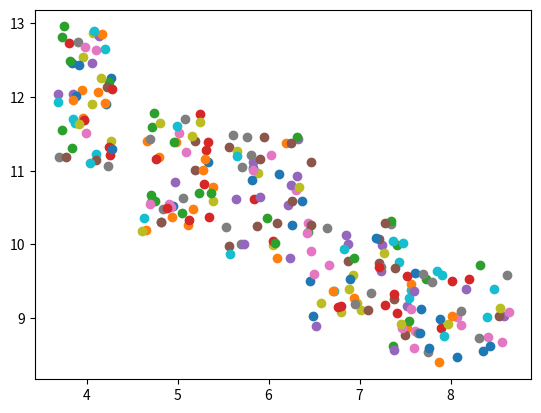

Python code for this plot:
import random
import matplotlib.pyplot as plt

# 「mikan.csv」を生成する
OUTFILE = 'mikan.csv'

# サイズの目安
SIZE_2S = 4
SIZE_S = 5
SIZE_M = 6
SIZE_L = 7
SIZE_2L = 8

# 糖度
SUGAR_LOW = 9
SUGAR_HIGH = 12

def create_data(size, sugar):
    r = 0.08
    size_min, size_max = size * (1-r), size * (1+r)
    size_range = size_max - size_min
    size_r = size_min + random.random() * size_range
    sugar_min, sugar_max = sugar * (1-r), sugar * (1+r)
    sugar_range = sugar_max - sugar_min
    sugar_r = sugar_min + random.random() * sugar_range
    return (size_r, sugar_r)

# ミカンのサイズごとの糖度の代表値を指定してデータを生成
data_2s = [create_data(SIZE_2S, SUGAR_HIGH) for _ in range(50)]
data_s = [create_data(SIZE_S, 10.92) for _ in range(50)]
data_m = [create_data(SIZE_M, 10.66) for _ in range(50)]
data_l = [create_data(SIZE_L, 9.56) for _ in range(50)]
data_2l = [create_data(SIZE_2L, SUGAR_LOW) for _ in range(50)]
data = data_2s + data_s + data_m + data_l + data_2l
random.shuffle(data)

# to csv
csv = ''
for o in data:
    csv += f'{o[0]}, {o[1]}\r\n'
# save
with open(OUTFILE, 'wt') as fp:
    fp.write(csv)

# グラフに描画してみる
plt.figure()
for p in data:
    plt.scatter(p[0], p[1])
plt.show()
